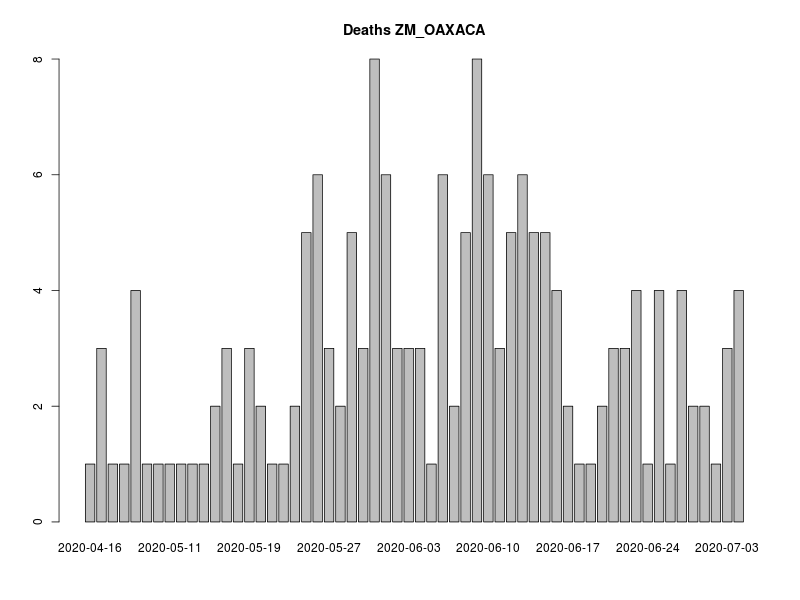

The data file committed next to this chart (first rows):
, FECHA_DEF, RESULTADO, RESULTADO_ACUM, RESULTADO7D, RESULTADO_ACUM7D
1, 2020-04-16, 1, 1, 0, 0
2, 2020-04-23, 3, 4, 0, 0
3, 2020-04-29, 1, 5, 0, 0
4, 2020-05-04, 1, 6, 0, 0
5, 2020-05-08, 4, 10, 0, 0
6, 2020-05-09, 1, 11, 0, 0
7, 2020-05-10, 1, 12, 0, 0
8, 2020-05-11, 1, 13, 1.857, 8.857
9, 2020-05-12, 1, 14, 1.857, 10.71
10, 2020-05-13, 1, 15, 1.571, 12.29
11, 2020-05-14, 1, 16, 1.571, 13.86
12, 2020-05-15, 2, 18, 1.714, 15.57
13, 2020-05-17, 3, 21, 1.571, 17.14
14, 2020-05-18, 1, 22, 1.571, 18.71
15, 2020-05-19, 3, 25, 1.857, 20.57
16, 2020-05-20, 2, 27, 2, 22.57
17, 2020-05-21, 1, 28, 2, 24.57
18, 2020-05-22, 1, 29, 2, 26.57
19, 2020-05-23, 2, 31, 2.143, 28.71
20, 2020-05-24, 5, 36, 2.571, 31.29
21, 2020-05-25, 6, 42, 3, 34.29
22, 2020-05-27, 3, 45, 3.286, 37.57
23, 2020-05-28, 2, 47, 3.143, 40.71
24, 2020-05-29, 5, 52, 3.571, 44.29
25, 2020-05-30, 3, 55, 3.857, 48.14
26, 2020-05-31, 8, 63, 4.857, 53
27, 2020-06-01, 6, 69, 5.429, 58.43
28, 2020-06-02, 3, 72, 5.143, 63.57
29, 2020-06-03, 3, 75, 4.714, 68.29
30, 2020-06-04, 3, 78, 4.714, 73
31, 2020-06-05, 1, 79, 4.571, 77.57
32, 2020-06-06, 6, 85, 4.714, 82.29
33, 2020-06-07, 2, 87, 4.571, 86.86
34, 2020-06-08, 5, 92, 4.143, 91
35, 2020-06-09, 8, 100, 4.429, 95.43
36, 2020-06-10, 6, 106, 4.857, 100.3
37, 2020-06-11, 3, 109, 4.857, 105.1
38, 2020-06-12, 5, 114, 5.143, 110.3
39, 2020-06-13, 6, 120, 5.857, 116.1
40, 2020-06-14, 5, 125, 5.714, 121.9
41, 2020-06-15, 5, 130, 6.143, 128
42, 2020-06-16, 4, 134, 6, 134
43, 2020-06-17, 2, 136, 5.143, 139.1
44, 2020-06-18, 1, 137, 4.429, 143.6
45, 2020-06-19, 1, 138, 4.143, 147.7
46, 2020-06-20, 2, 140, 3.714, 151.4
47, 2020-06-21, 3, 143, 3.286, 154.7
48, 2020-06-22, 3, 146, 3, 157.7
49, 2020-06-23, 4, 150, 2.857, 160.6
50, 2020-06-24, 1, 151, 2.429, 163
51, 2020-06-25, 4, 155, 2.714, 165.7
52, 2020-06-26, 1, 156, 2.714, 168.4
53, 2020-06-27, 4, 160, 3.143, 171.6
54, 2020-06-28, 2, 162, 3.143, 174.7
55, 2020-06-30, 2, 164, 3, 177.7
56, 2020-07-01, 1, 165, 2.714, 180.4
57, 2020-07-03, 3, 168, 2.571, 183
58, 2020-07-04, 4, 172, 3, 186
59, 2020-07-05, 5, 177, 3.143, 189.1
60, 2020-07-06, 1, 178, 3.143, 192.3
... 5 more rows
